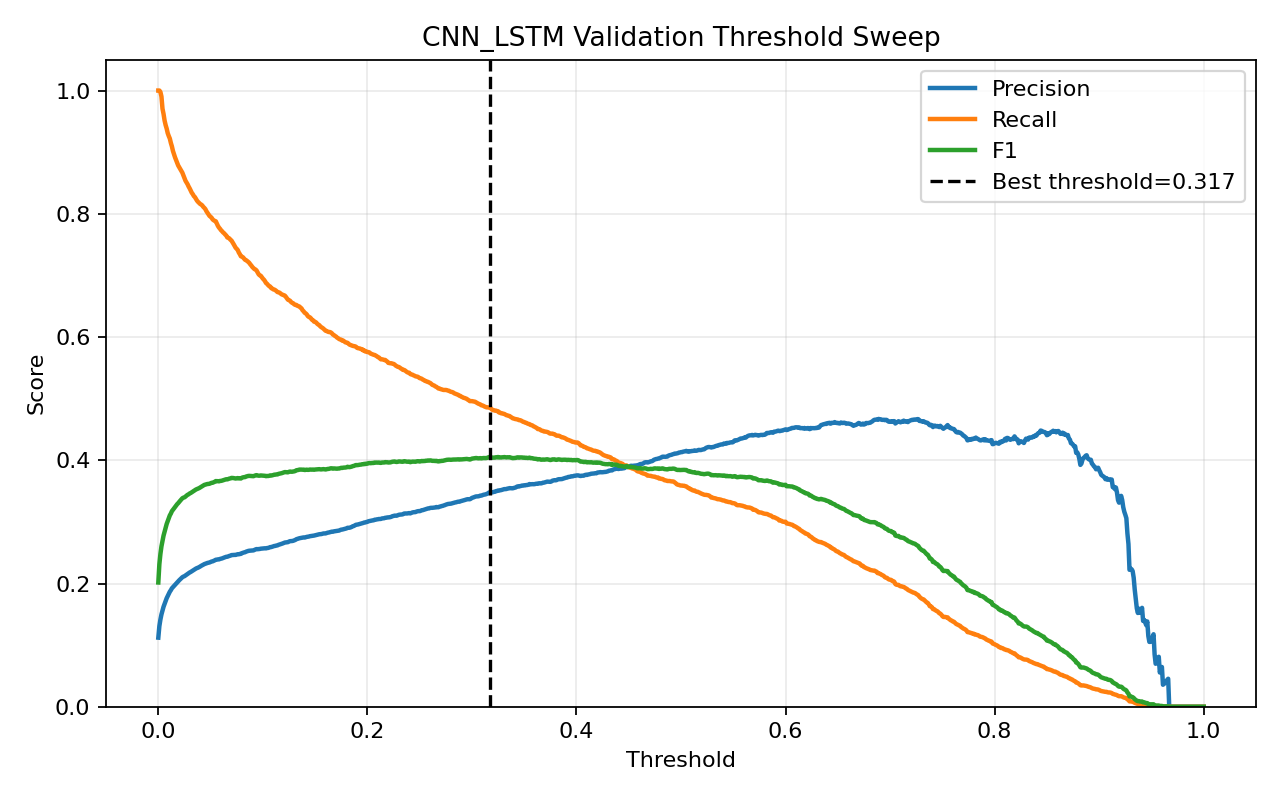

Values plotted in this chart, from the file beside it:
threshold, precision, recall, f1, accuracy
0.0, 0.1121, 1.0, 0.2017, 0.1121
0.001, 0.1308, 1.0, 0.2313, 0.2545
0.002, 0.1415, 0.9976, 0.2479, 0.321
0.003, 0.1498, 0.9903, 0.2603, 0.3687
0.004, 0.156, 0.9704, 0.2688, 0.408
0.005, 0.1623, 0.9621, 0.2777, 0.4387
0.006, 0.1668, 0.9513, 0.2839, 0.4618
0.007, 0.1718, 0.9439, 0.2907, 0.4833
0.008, 0.1762, 0.9382, 0.2966, 0.501
0.009, 0.1796, 0.9308, 0.3012, 0.5155
0.01, 0.1834, 0.9261, 0.3061, 0.5292
0.011, 0.1867, 0.9221, 0.3105, 0.5408
0.012, 0.1892, 0.915, 0.3136, 0.5507
0.013, 0.1923, 0.9093, 0.3174, 0.5614
0.014, 0.1942, 0.9019, 0.3195, 0.5692
0.015, 0.1961, 0.8966, 0.3219, 0.5763
0.016, 0.1981, 0.8915, 0.3242, 0.5832
0.017, 0.2, 0.8872, 0.3265, 0.5894
0.018, 0.2019, 0.8831, 0.3287, 0.5954
0.019, 0.2035, 0.8784, 0.3304, 0.6007
0.02, 0.2053, 0.8754, 0.3326, 0.606
0.021, 0.2069, 0.8721, 0.3345, 0.6109
0.022, 0.2085, 0.869, 0.3363, 0.6154
0.023, 0.2102, 0.8667, 0.3383, 0.6198
0.024, 0.2112, 0.8623, 0.3393, 0.6234
0.025, 0.2119, 0.8576, 0.3398, 0.6263
0.026, 0.2131, 0.8536, 0.3411, 0.6301
0.027, 0.2145, 0.8509, 0.3426, 0.6338
0.028, 0.2157, 0.8479, 0.3439, 0.6372
0.029, 0.2166, 0.8442, 0.3448, 0.6402
0.03, 0.2179, 0.8412, 0.3461, 0.6436
0.031, 0.2188, 0.8375, 0.3469, 0.6464
0.032, 0.2199, 0.8341, 0.348, 0.6495
0.033, 0.2211, 0.8318, 0.3494, 0.6526
0.034, 0.2219, 0.8287, 0.3501, 0.655
0.035, 0.2232, 0.8271, 0.3515, 0.6578
0.036, 0.2243, 0.824, 0.3526, 0.6606
0.037, 0.2251, 0.8214, 0.3533, 0.6628
0.038, 0.2257, 0.8193, 0.3539, 0.6645
0.039, 0.2265, 0.8177, 0.3548, 0.6665
0.04, 0.2275, 0.816, 0.3559, 0.6687
0.041, 0.2287, 0.815, 0.3571, 0.671
0.042, 0.2295, 0.8136, 0.3581, 0.6728
0.043, 0.2305, 0.8113, 0.359, 0.6751
0.044, 0.2315, 0.8096, 0.36, 0.6772
0.045, 0.232, 0.8076, 0.3605, 0.6786
0.046, 0.2327, 0.8042, 0.361, 0.6807
0.047, 0.2334, 0.8015, 0.3615, 0.6825
0.048, 0.2337, 0.7985, 0.3616, 0.6838
0.049, 0.2342, 0.7965, 0.3619, 0.6851
0.05, 0.2349, 0.7952, 0.3627, 0.6866
0.051, 0.2357, 0.7935, 0.3634, 0.6883
0.052, 0.236, 0.7908, 0.3635, 0.6895
0.053, 0.2368, 0.7895, 0.3643, 0.691
0.054, 0.2376, 0.7884, 0.3652, 0.6926
0.055, 0.2386, 0.7878, 0.3662, 0.6942
0.056, 0.2388, 0.7841, 0.366, 0.6954
0.057, 0.2391, 0.7804, 0.3661, 0.6969
0.058, 0.2391, 0.7777, 0.3658, 0.6976
0.059, 0.2399, 0.7757, 0.3664, 0.6991
... 941 more rows
